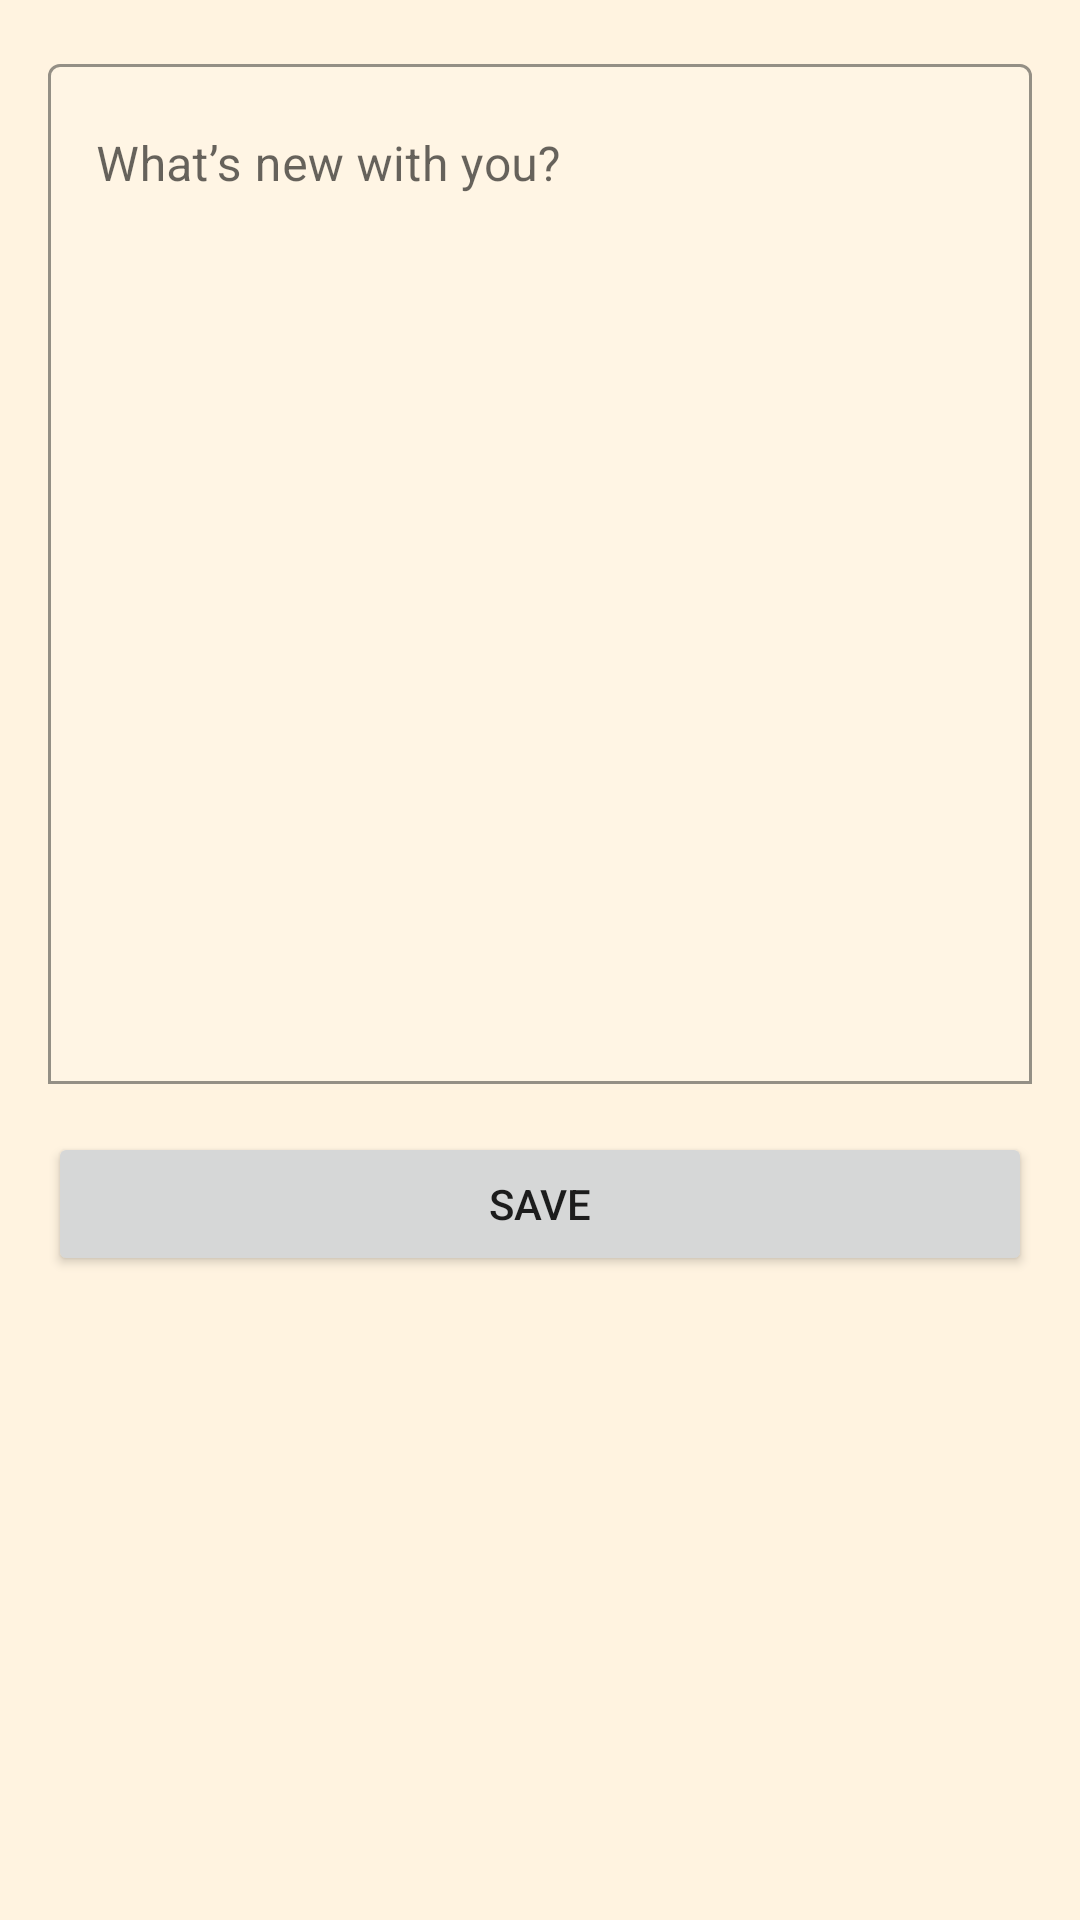

Produce the Android XML layout that renders to this screen, including the resource entries it uses.
<!-- AndroidManifest.xml: application theme AppTheme -->
<!-- res/layout/fragment_new_post.xml -->
<?xml version="1.0" encoding="utf-8"?>
<LinearLayout xmlns:android="http://schemas.android.com/apk/res/android"
    xmlns:app="http://schemas.android.com/apk/res-auto"
    android:layout_width="match_parent"
    android:layout_height="match_parent"
    xmlns:tools="http://schemas.android.com/tools"
    android:orientation="vertical"
    android:padding="16dp"
    tools:context=".fragment.NewPostFragment">

    <com.google.android.material.textfield.TextInputLayout
        android:layout_width="match_parent"
        android:layout_height="wrap_content"
        android:hint="@string/post_hint"
        app:boxBackgroundMode="outline">

        <com.google.android.material.textfield.TextInputEditText
            android:id="@+id/edit"
            android:layout_width="match_parent"
            android:layout_height="match_parent"
            android:inputType="textMultiLine"
            android:minHeight="340dp"
            android:backgroundTint="@color/white"
            android:gravity="top" />

    </com.google.android.material.textfield.TextInputLayout>

    <Button
        android:id="@+id/ok"
        android:layout_width="match_parent"
        android:layout_height="wrap_content"
        android:layout_marginTop="16dp"
        android:text="@string/save" />

</LinearLayout>
<!-- resources referenced by this layout -->
<resources>
  <color name="white">#FFFFFFFF</color>
  <string name="post_hint">"What’s new with you? "</string>
  <string name="save">Save</string>
  <style name="AppTheme" parent="Theme.MaterialComponents.DayNight.NoActionBar">
          
          <item name="colorPrimary">@color/purple_500</item>
          <item name="colorPrimaryVariant">@color/purple_700</item>
          <item name="colorOnPrimary">@color/white</item>
  
          
          <item name="colorSecondary">@color/teal_200</item>
          <item name="colorSecondaryVariant">@color/teal_700</item>
          <item name="colorOnSecondary">@color/black</item>
  
          
          <item name="android:colorBackground">@color/background_light</item>
          <item name="colorOnBackground">@color/black</item>
  
          
          <item name="colorSurface">@color/white</item>
          <item name="colorOnSurface">@color/black</item>
  
          
          <item name="colorError">@color/red_500</item>
          <item name="colorOnError">@color/white</item>
      </style>
  <color name="purple_500">#FF6200EE</color>
  <color name="purple_700">#FF3700B3</color>
  <color name="teal_200">#FF03DAC5</color>
  <color name="teal_700">#FF018786</color>
  <color name="black">#FF000000</color>
  <color name="background_light">#FFF3E0</color>
</resources>
